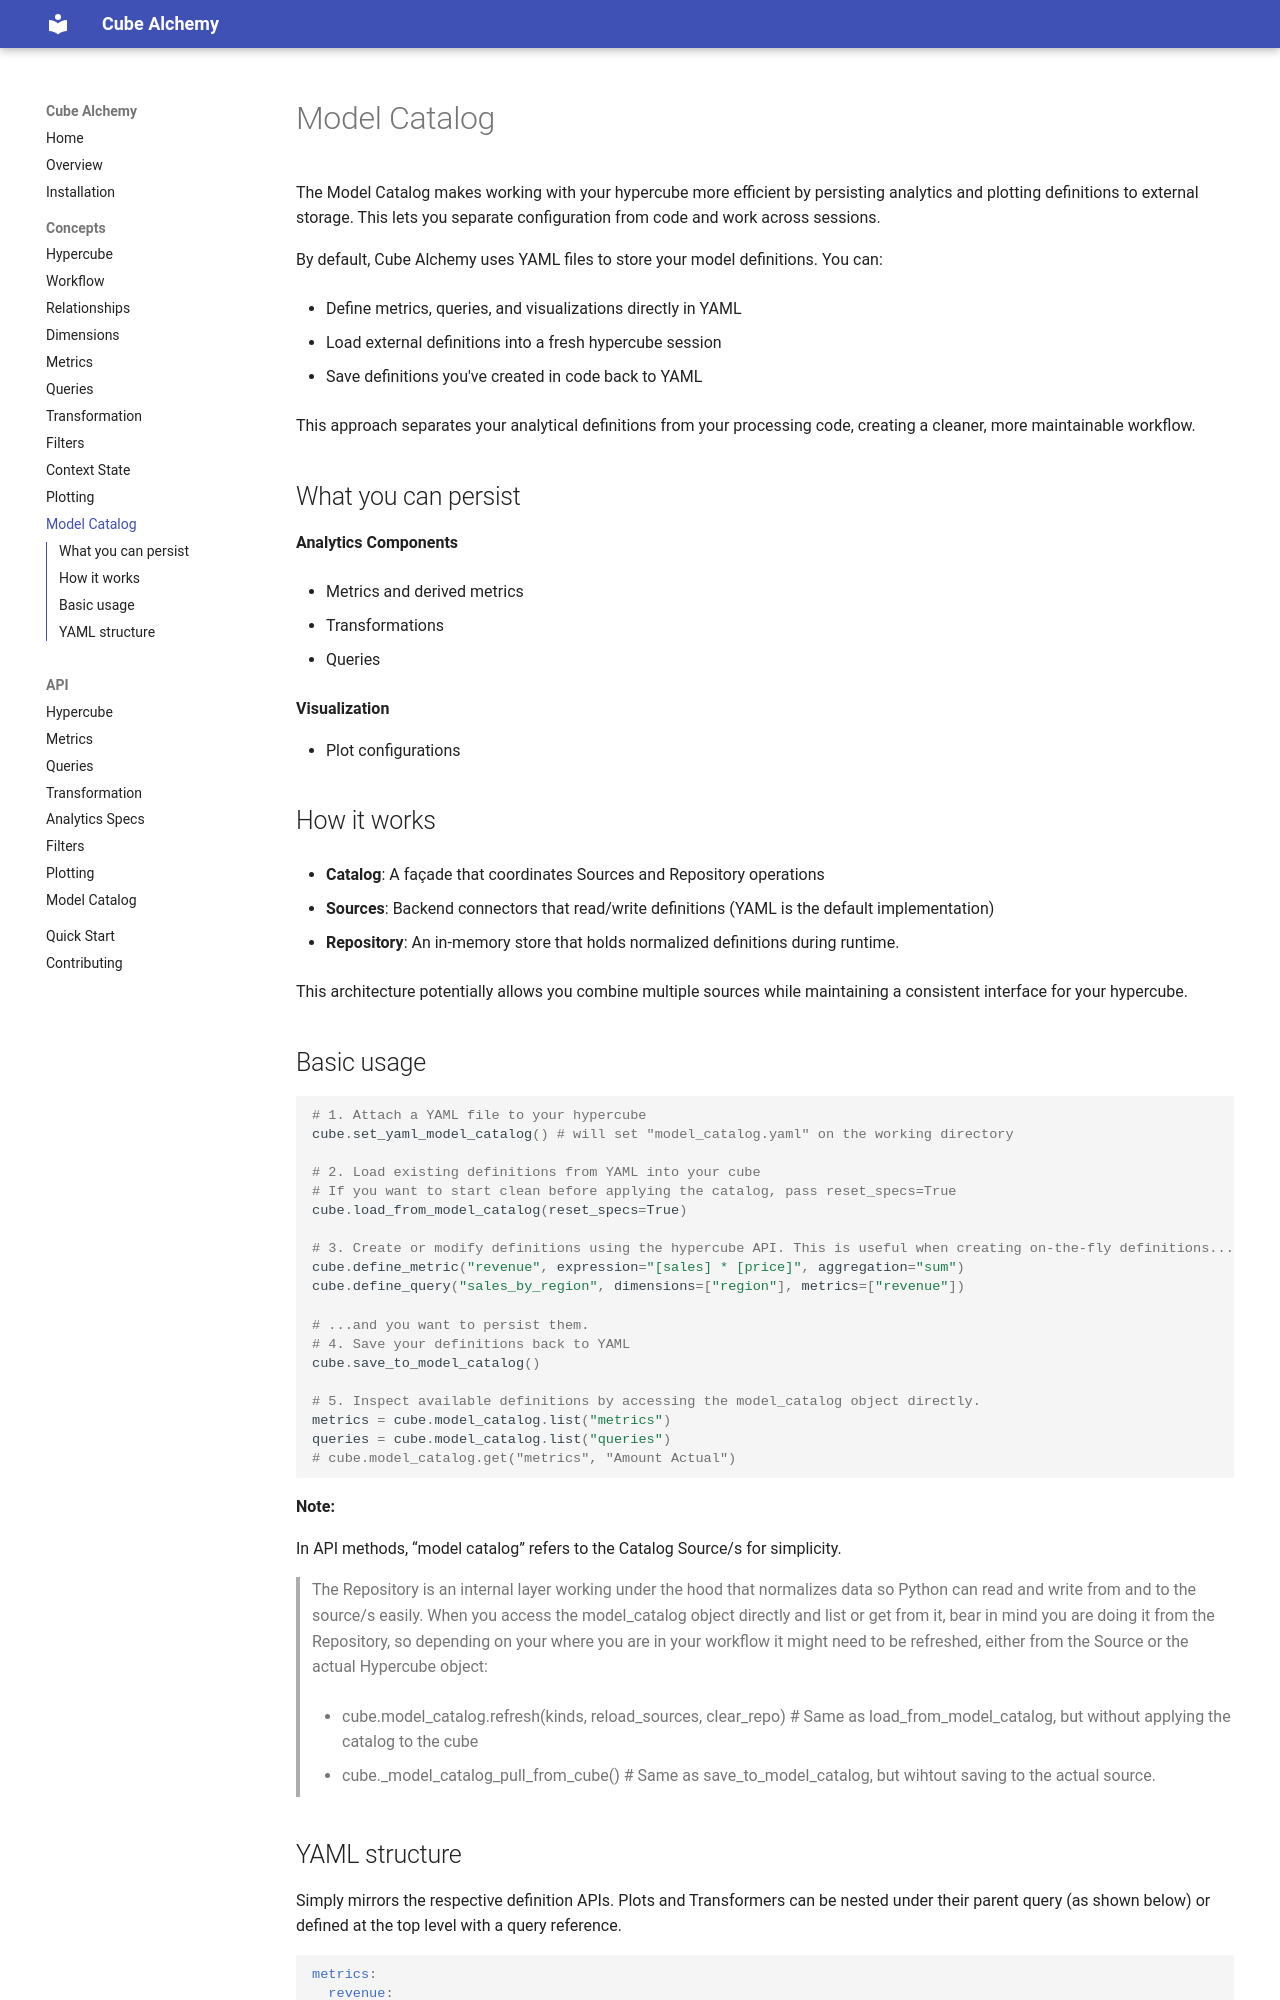

repository: cube-alchemy/cube-alchemy · page: concepts/model_catalog/index.html · generator: mkdocs

# Model Catalog

The Model Catalog makes working with your hypercube more efficient by persisting analytics and plotting definitions to external storage. This lets you separate configuration from code and work across sessions.

By default, Cube Alchemy uses YAML files to store your model definitions. You can:

- Define metrics, queries, and visualizations directly in YAML

- Load external definitions into a fresh hypercube session

- Save definitions you've created in code back to YAML

This approach separates your analytical definitions from your processing code, creating a cleaner, more maintainable workflow.

## What you can persist

**Analytics Components**

- Metrics and derived metrics

- Transformations

- Queries

**Visualization**

- Plot configurations

## How it works

- **Catalog**: A façade that coordinates Sources and Repository operations

- **Sources**: Backend connectors that read/write definitions (YAML is the default implementation)

- **Repository**: An in-memory store that holds normalized definitions during runtime.

This architecture potentially allows you combine multiple sources while maintaining a consistent interface for your hypercube.
